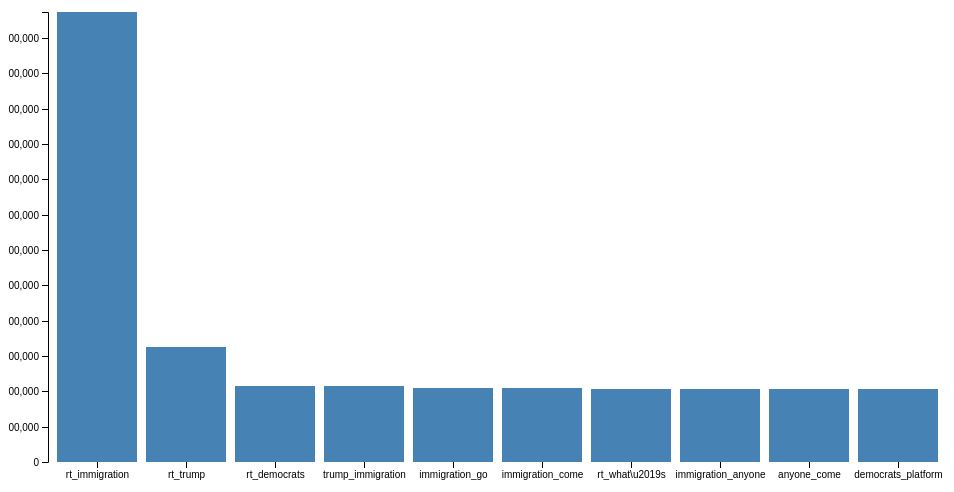
D3 v4 page, settled after 360 driven frames (6 s of simulated time); the page loaded 1 data file(s).



var svg = d3.select("svg"),
    margin = {top: 20, right: 20, bottom: 30, left: 40},
    width = +svg.attr("width") - margin.left - margin.right,
    height = +svg.attr("height") - margin.top - margin.bottom;

var x = d3.scaleBand().rangeRound([0, width]).padding(0.1),
    y = d3.scaleLinear().rangeRound([height, 0]);

var g = svg.append("g")
    .attr("transform", "translate(" + margin.left + "," + margin.top + ")");

d3.csv("Book1.csv", function(d) {
  d.Size += d.Size;
  return d;
}, function(error, data) {
  if (error) throw error;

  x.domain(data.map(function(d) { return d.Word; }));
  y.domain([0, d3.max(data, function(d) { return d.Size; })]);

  g.append("g")
      .attr("class", "axis axis--x")
      .attr("transform", "translate(0," + height + ")")
      .call(d3.axisBottom(x));

  g.append("g")
      .attr("class", "axis axis--y")
      .call(d3.axisLeft(y).ticks(10))
    .append("text")
      .attr("transform", "rotate(-90)")
      .attr("y", 60)
      .attr("dy", "0.71em")
      .attr("text-anchor", "end")
      .text("Count");

  g.selectAll(".bar")
    .data(data)
    .enter().append("rect")
      .attr("class", "bar")
      .attr("x", function(d) { return x(d.Word); })
      .attr("y", function(d) { return y(d.Size); })
      .attr("width", x.bandwidth())
      .attr("height", function(d) { return height - y(d.Size); });
});



### data: Book1.csv
Word, Size
rt_immigration, 6367
rt_trump, 1624
rt_democrats, 1077
trump_immigration, 1071
immigration_go, 1043
immigration_come, 1041
rt_what\u2019s, 1035
immigration_anyone, 1033
anyone_come, 1032
democrats_platform, 1032